Photos from the image-classification dataset "lego_fotos" in the GitHub repository psio3123/LegoPredict. Its 18 classes are: 1x15 blue brick, 1x4 long black brick, 1x4 long red brick, 1x9 red brick, 3x5 long black brick, 3x5 long gray brick, 3x5 long green brick, 3x5 long orange brick, 3x5 long red brick, AA battery black, AA battery blue, AA Sanyo battery, gray belt, 20-tooth beige gear, 3-unit blue pin, black pin, black connector, gray junction.

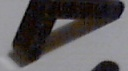
Label: 3x5 long black brick

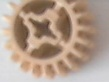
Label: 20-tooth beige gear

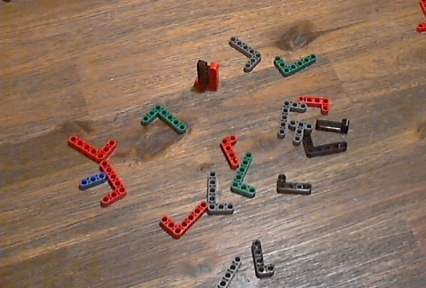
Label: 3x5 long red brick

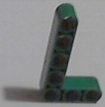
Label: 3x5 long green brick

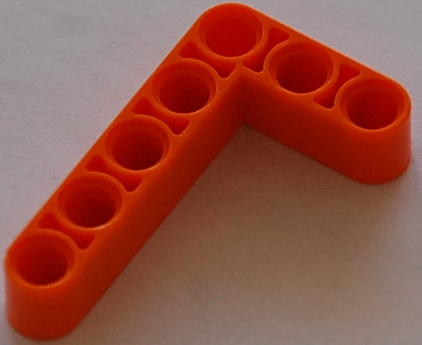
Label: 3x5 long orange brick

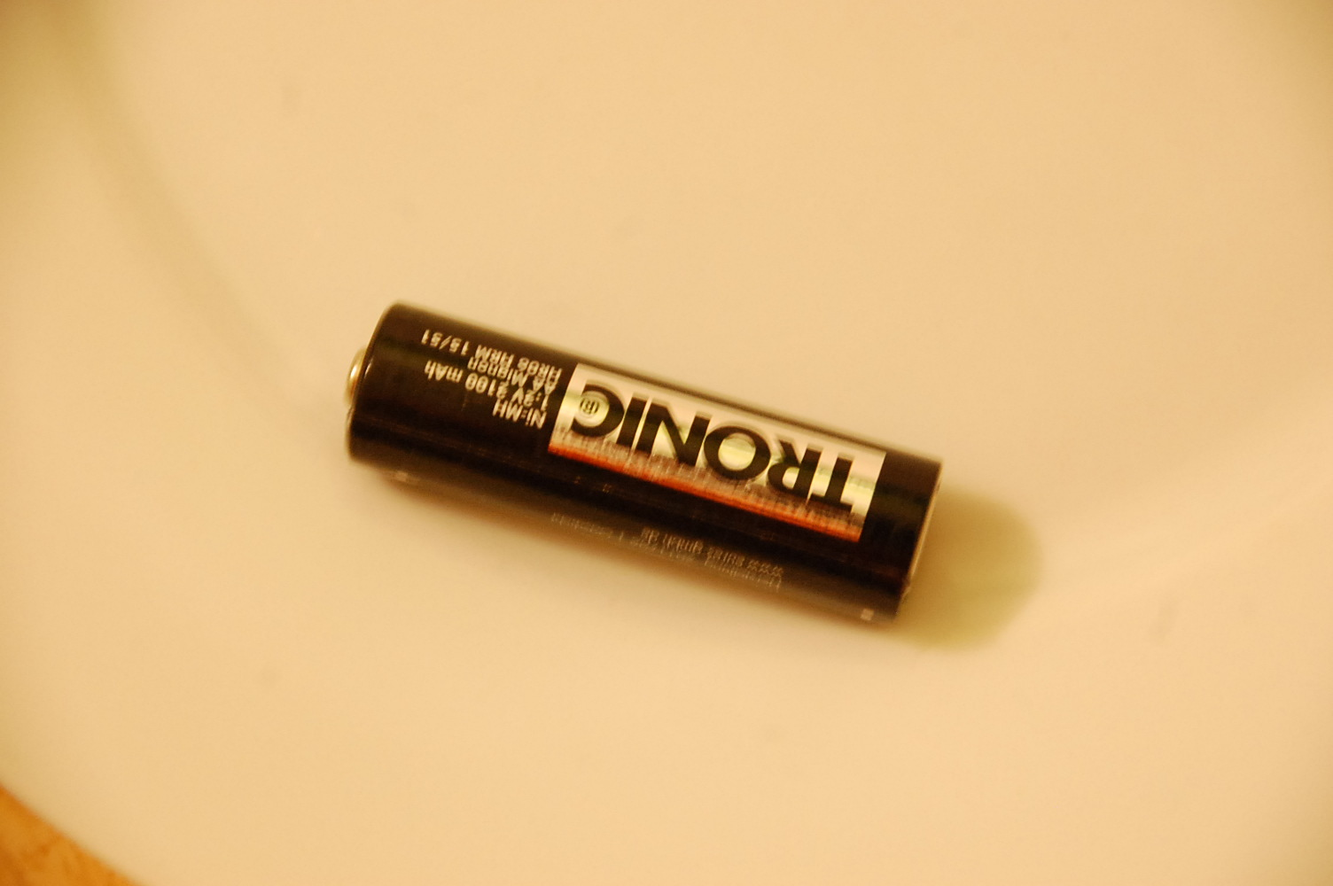
Label: AA battery blue
